pico-8 play session: hold → + tap 🅾

[t = 1 s] hold → ~1s, tap 🅾 ~2×
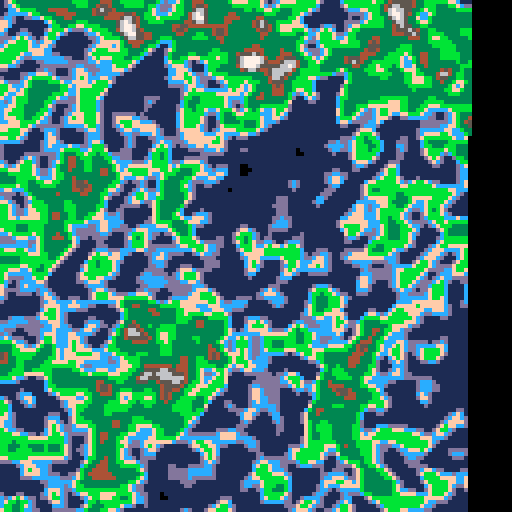
[t = 2 s] hold → ~2s, tap 🅾 ~4×
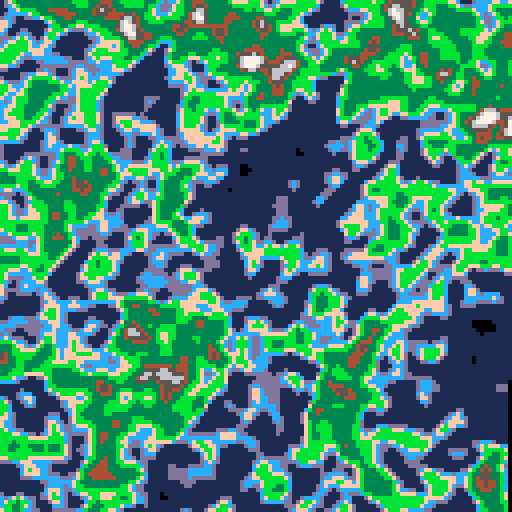

pico-8 cartridge
version 42
__lua__
-- Simplex Noise Example
-- by Anthony DiGirolamo

local Perms = {
   151, 160, 137, 91, 90, 15, 131, 13, 201, 95, 96, 53, 194, 233, 7, 225,
   140, 36, 103, 30, 69, 142, 8, 99, 37, 240, 21, 10, 23, 190, 6, 148,
   247, 120, 234, 75, 0, 26, 197, 62, 94, 252, 219, 203, 117, 35, 11, 32,
   57, 177, 33, 88, 237, 149, 56, 87, 174, 20, 125, 136, 171, 168, 68,   175,
   74, 165, 71, 134, 139, 48, 27, 166, 77, 146, 158, 231, 83, 111,   229, 122,
   60, 211, 133, 230, 220, 105, 92, 41, 55, 46, 245, 40, 244, 102, 143, 54,
   65, 25, 63, 161, 1, 216, 80, 73, 209, 76, 132, 187, 208, 89, 18, 169,
   200, 196, 135, 130, 116, 188, 159, 86, 164, 100, 109, 198, 173, 186, 3, 64,
   52, 217, 226, 250, 124, 123, 5, 202, 38, 147, 118, 126, 255, 82, 85, 212,
   207, 206, 59, 227, 47, 16, 58, 17, 182, 189, 28, 42, 223, 183, 170, 213,
   119, 248, 152, 2, 44, 154, 163, 70, 221, 153, 101, 155, 167, 43, 172, 9,
   129, 22, 39, 253, 19, 98, 108, 110, 79, 113, 224, 232, 178, 185, 112, 104,
   218, 246, 97, 228, 251, 34, 242, 193, 238, 210, 144, 12, 191, 179, 162, 241,
   81,   51, 145, 235, 249, 14, 239,   107, 49, 192, 214, 31, 181, 199, 106, 157,
   184, 84, 204, 176, 115, 121, 50, 45, 127, 4, 150, 254, 138, 236, 205, 93,
   222, 114, 67, 29, 24, 72, 243, 141, 128, 195, 78, 66, 215, 61, 156, 180
}

-- make Perms 0 indexed
for i = 0, 255 do
   Perms[i]=Perms[i+1]
end
-- Perms[256]=nil

-- The above, mod 12 for each element --
local Perms12 = {}

for i = 0, 255 do
   local x = Perms[i] % 12
   Perms[i + 256], Perms12[i], Perms12[i + 256] = Perms[i], x, x
end

-- Gradients for 2D, 3D case --
local Grads3 = {
   { 1, 1, 0 }, { -1, 1, 0 }, { 1, -1, 0 }, { -1, -1, 0 },
   { 1, 0, 1 }, { -1, 0, 1 }, { 1, 0, -1 }, { -1, 0, -1 },
   { 0, 1, 1 }, { 0, -1, 1 }, { 0, 1, -1 }, { 0, -1, -1 }
}

for row in all(Grads3) do
   for i=0,2 do
      row[i]=row[i+1]
   end
   -- row[3]=nil
end

for i=0,11 do
   Grads3[i]=Grads3[i+1]
end
-- Grads3[12]=nil

function GetN2d (bx, by, x, y)
   local t = .5 - x * x - y * y
   local index = Perms12[bx + Perms[by]]
   return max(0, (t * t) * (t * t)) * (Grads3[index][0] * x + Grads3[index][1] * y)
end

---
-- @param x
-- @param y
-- @return Noise value in the range [-1, +1]
function Simplex2D (x, y)
   -- 2D skew factors:
   -- F = (math.sqrt(3) - 1) / 2
   -- G = (3 - math.sqrt(3)) / 6
   -- G2 = 2 * G - 1
   -- Skew the input space to determine which simplex cell we are in.
   local s = (x + y) * 0.366025403 -- F
   local ix, iy = flr(x + s), flr(y + s)
   -- Unskew the cell origin back to (x, y) space.
   local t = (ix + iy) * 0.211324865 -- G
   local x0 = x + t - ix
   local y0 = y + t - iy
   -- Calculate the contribution from the two fixed corners.
   -- A step of (1,0) in (i,j) means a step of (1-G,-G) in (x,y), and
   -- A step of (0,1) in (i,j) means a step of (-G,1-G) in (x,y).
   ix, iy = band(ix, 255), band(iy, 255)
   local n0 = GetN2d(ix, iy, x0, y0)
   local n2 = GetN2d(ix + 1, iy + 1, x0 - 0.577350270, y0 - 0.577350270) -- G2
   -- Determine other corner based on simplex (equilateral triangle) we are in:
   -- if x0 > y0 then
   --    ix, x1 = ix + 1, x1 - 1
   -- else
   --    iy, y1 = iy + 1, y1 - 1
   -- end
   -- local xi = shr(flr(y0 - x0), 31) -- x0 >= y0
   local xi = 0
   if x0 >= y0 then xi = 1 end
   local n1 = GetN2d(ix + xi, iy + (1 - xi), x0 + 0.211324865 - xi, y0 - 0.788675135 + xi) -- x0 + G - xi, y0 + G - (1 - xi)
   -- Add contributions from each corner to get the final noise value.
   -- The result is scaled to return values in the interval [-1,1].
   return 70 * (n0 + n1 + n2)
end

-- 3D weight contribution
function GetN3d (ix, iy, iz, x, y, z)
   local t = .6 - x * x - y * y - z * z
   local index = Perms12[ix + Perms[iy + Perms[iz]]]
   return max(0, (t * t) * (t * t)) * (Grads3[index][0] * x + Grads3[index][1] * y + Grads3[index][2] * z)
end

--
-- @param x
-- @param y
-- @param z
-- @return Noise value in the range [-1, +1]
function Simplex3D (x, y, z)
   -- 3D skew factors:
   -- F = 1 / 3
   -- G = 1 / 6
   -- G2 = 2 * G
   -- G3 = 3 * G - 1
   -- Skew the input space to determine which simplex cell we are in.
   local s = (x + y + z) * 0.333333333 -- F
   local ix, iy, iz = flr(x + s), flr(y + s), flr(z + s)
   -- Unskew the cell origin back to (x, y, z) space.
   local t = (ix + iy + iz) * 0.166666667 -- G
   local x0 = x + t - ix
   local y0 = y + t - iy
   local z0 = z + t - iz
   -- Calculate the contribution from the two fixed corners.
   -- A step of (1,0,0) in (i,j,k) means a step of (1-G,-G,-G) in (x,y,z);
   -- a step of (0,1,0) in (i,j,k) means a step of (-G,1-G,-G) in (x,y,z);
   -- a step of (0,0,1) in (i,j,k) means a step of (-G,-G,1-G) in (x,y,z).
   ix, iy, iz = band(ix, 255), band(iy, 255), band(iz, 255)
   local n0 = GetN3d(ix, iy, iz, x0, y0, z0)
   local n3 = GetN3d(ix + 1, iy + 1, iz + 1, x0 - 0.5, y0 - 0.5, z0 - 0.5) -- G3

   -- Determine other corners based on simplex (skewed tetrahedron) we are in:
   local i1
   local j1
   local k1
   local i2
   local j2
   local k2
   if x0 >= y0 then
      if y0 >= z0 then -- X Y Z
         i1, j1, k1, i2, j2, k2 = 1,0,0,1,1,0
      elseif x0 >= z0 then -- X Z Y
         i1, j1, k1, i2, j2, k2 = 1,0,0,1,0,1
      else -- Z X Y
         i1, j1, k1, i2, j2, k2 = 0,0,1,1,0,1
      end
   else
      if y0 < z0 then -- Z Y X
         i1, j1, k1, i2, j2, k2 = 0,0,1,0,1,1
      elseif x0 < z0 then -- Y Z X
         i1, j1, k1, i2, j2, k2 = 0,1,0,0,1,1
      else -- Y X Z
         i1, j1, k1, i2, j2, k2 = 0,1,0,1,1,0
      end
   end

   local n1 = GetN3d(ix + i1, iy + j1, iz + k1, x0 + 0.166666667 - i1, y0 + 0.166666667 - j1, z0 + 0.166666667 - k1) -- G
   local n2 = GetN3d(ix + i2, iy + j2, iz + k2, x0 + 0.333333333 - i2, y0 + 0.333333333 - j2, z0 + 0.333333333 - k2) -- G2
   -- Add contributions from each corner to get the final noise value.
   -- The result is scaled to stay just inside [-1,1]
   return 32 * (n0 + n1 + n2 + n3)
end

-- black       = 0
-- dark_blue   = 1
-- dark_purple = 2
-- dark_green  = 3
-- brown       = 4
-- dark_gray   = 5
-- light_gray  = 6
-- white       = 7
-- red         = 8
-- orange      = 9
-- yellow      = 10
-- green       = 11
-- blue        = 12
-- indigo      = 13
-- pink        = 14
-- peach       = 15

heatmap_colors = {0, 1, 13, 12, 11, 10, 9, 14, 8, 2}

terrainmap_colors = {1,  1,  1,  1,  1,  1,  1, -- deep ocean
                     13, 12, 15,    -- coastline
                     11, 11, 3, 3, 3, -- green land
                     4,  5,  6,  7} -- mountains

function _init()
  cls()
  -- generate some terrain
  local noisedx = rnd(1024)
  local noisedy = rnd(1024)
  for x=0,127 do
    for y=0,127 do
      local octaves = 5
      local freq = .007
      local max_amp = 0
      local amp = 1
      local value = 0
      local persistance = .65
      for n=1,octaves do

        value = value + Simplex2D(noisedx + freq * x,
                                  noisedy + freq * y)
        max_amp += amp
        amp *= persistance
        freq *= 2
      end
      value /= max_amp
      if value>1 then value = 1 end
      if value<-1 then value = -1 end
      value += 1
      value *= #terrainmap_colors/2
      value = flr(value+.5)
      pset(x,y,terrainmap_colors[value])
    end
  end
end

offset = 47
function _update()
  -- animated noise
  for z=0,1024 do
    for x=0,32 do
      for y=0,32 do
        local i = Simplex3D(x*.05,y*.05,z*.05)
        i += 1
        -- i /= 4
        i *= #heatmap_colors/2
        i = flr(i+.5)
        pset(x+offset,y+offset,heatmap_colors[i])
      end
    end
  end
end

function _draw()
end
__gfx__
aecd7600888c00000099990000cccc00000000000000000000000000000000000000000000000000000000000000000000000000000000000000000000000000
98d165000ccccc0009aa89a00ccb3110000000000000000000000000000000000000000000000000000000000000000000000000000000000000000000000000
8010500000c77cc09889aa89ccbb3131000000000000000000000000000000000000000000000000000000000000000000000000000000000000000000000000
0000000000cc77cc9aaaa999cbb31333000000000000000000000000000000000000000000000000000000000000000000000000000000000000000000000000
0000000000cc77cc989a8aa9cb311331000000000000000000000000000000000000000000000000000000000000000000000000000000000000000000000000
0000000000c77cc099989a89cc111311000000000000000000000000000000000000000000000000000000000000000000000000000000000000000000000000
000000000ccccc0009aa9a900c111110000000000000000000000000000000000000000000000000000000000000000000000000000000000000000000000000
00000000888c00000099990000c11100000000000000000000000000000000000000000000000000000000000000000000000000000000000000000000000000
00000000000000000000000000000760000006000000700000700000077000000000000000000000000000000000000000000000000000000000000000000000
06600000000000000000077600007760000076000007770000770000077700007770000000000000000000000000000000000000000000000000000000000000
07766000777777760077777600777760000776000007770000777000077777007777770077777776000000000000000000000000000000000000000000000000
07777660777777607777776007777600007776000077777000777700007777700777777607777776000000000000000000000000000000000000000000000000
07777776077776007777760077777600077776000077777000777770007777760077777600777760000000000000000000000000000000000000000000000000
07777770077760000777760007777600777776000777777600777766007777600077776000077760000000000000000000000000000000000000000000000000
07777000007600000077600000776000007776000666666600776600000776000007760000007600000000000000000000000000000000000000000000000000
07700000006000000006000000066000000066000000000000660000000660000000600000000600000000000000000000000000000000000000000000000000
